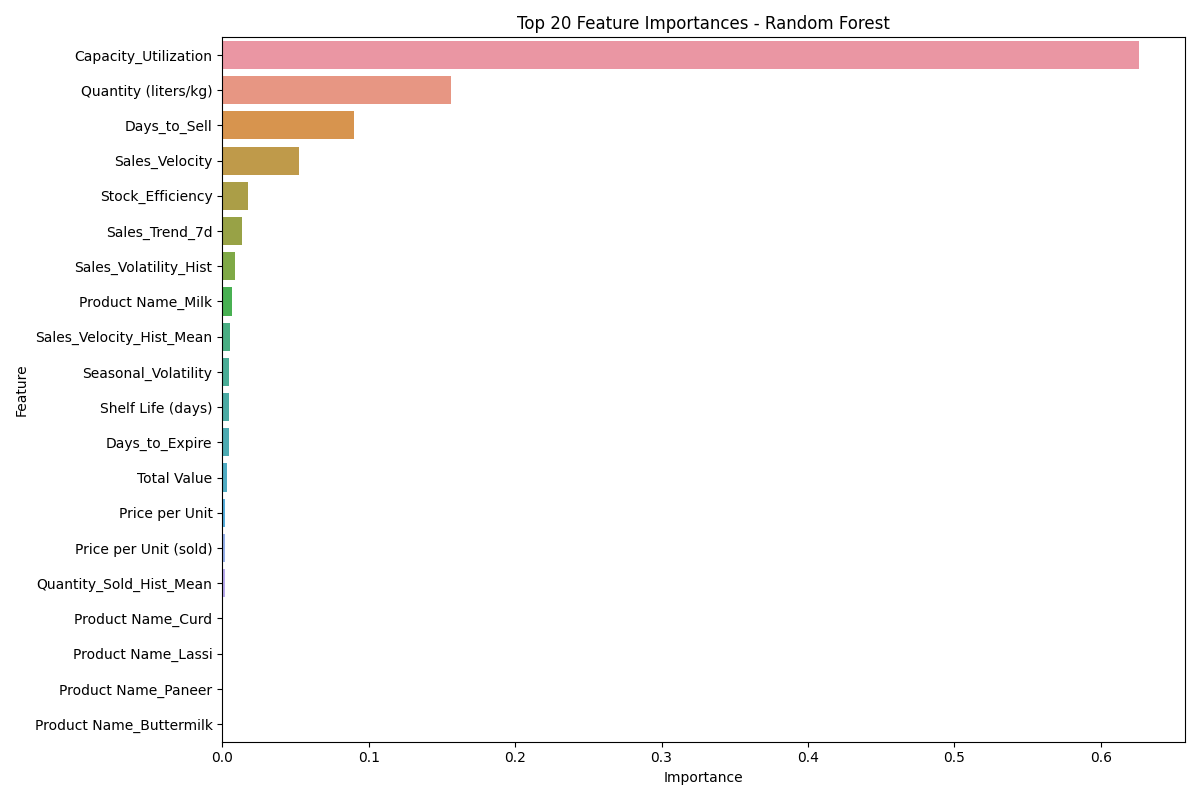

Source data for this figure (header and first rows):
Feature, Importance
Capacity_Utilization, 0.6262
Quantity (liters/kg), 0.1559
Days_to_Sell, 0.09019
Sales_Velocity, 0.05253
Stock_Efficiency, 0.0174
Sales_Trend_7d, 0.01366
Sales_Volatility_Hist, 0.008425
Product Name_Milk, 0.006361
Sales_Velocity_Hist_Mean, 0.005098
Seasonal_Volatility, 0.004677
Shelf Life (days), 0.00442
Days_to_Expire, 0.00428
Total Value, 0.003394
Price per Unit, 0.00217
Price per Unit (sold), 0.002153
Quantity_Sold_Hist_Mean, 0.001649
Product Name_Curd, 0.0002788
Product Name_Lassi, 0.0002461
Product Name_Paneer, 0.0001848
Product Name_Buttermilk, 0.0001779
Product Name_Cheese, 0.0001558
Product Name_Butter, 0.0001269
Product Name_Ice Cream, 0.0001246
Product Name_Yogurt, 0.0001239
Product Name_Ghee, 6.408047104611334e-05
